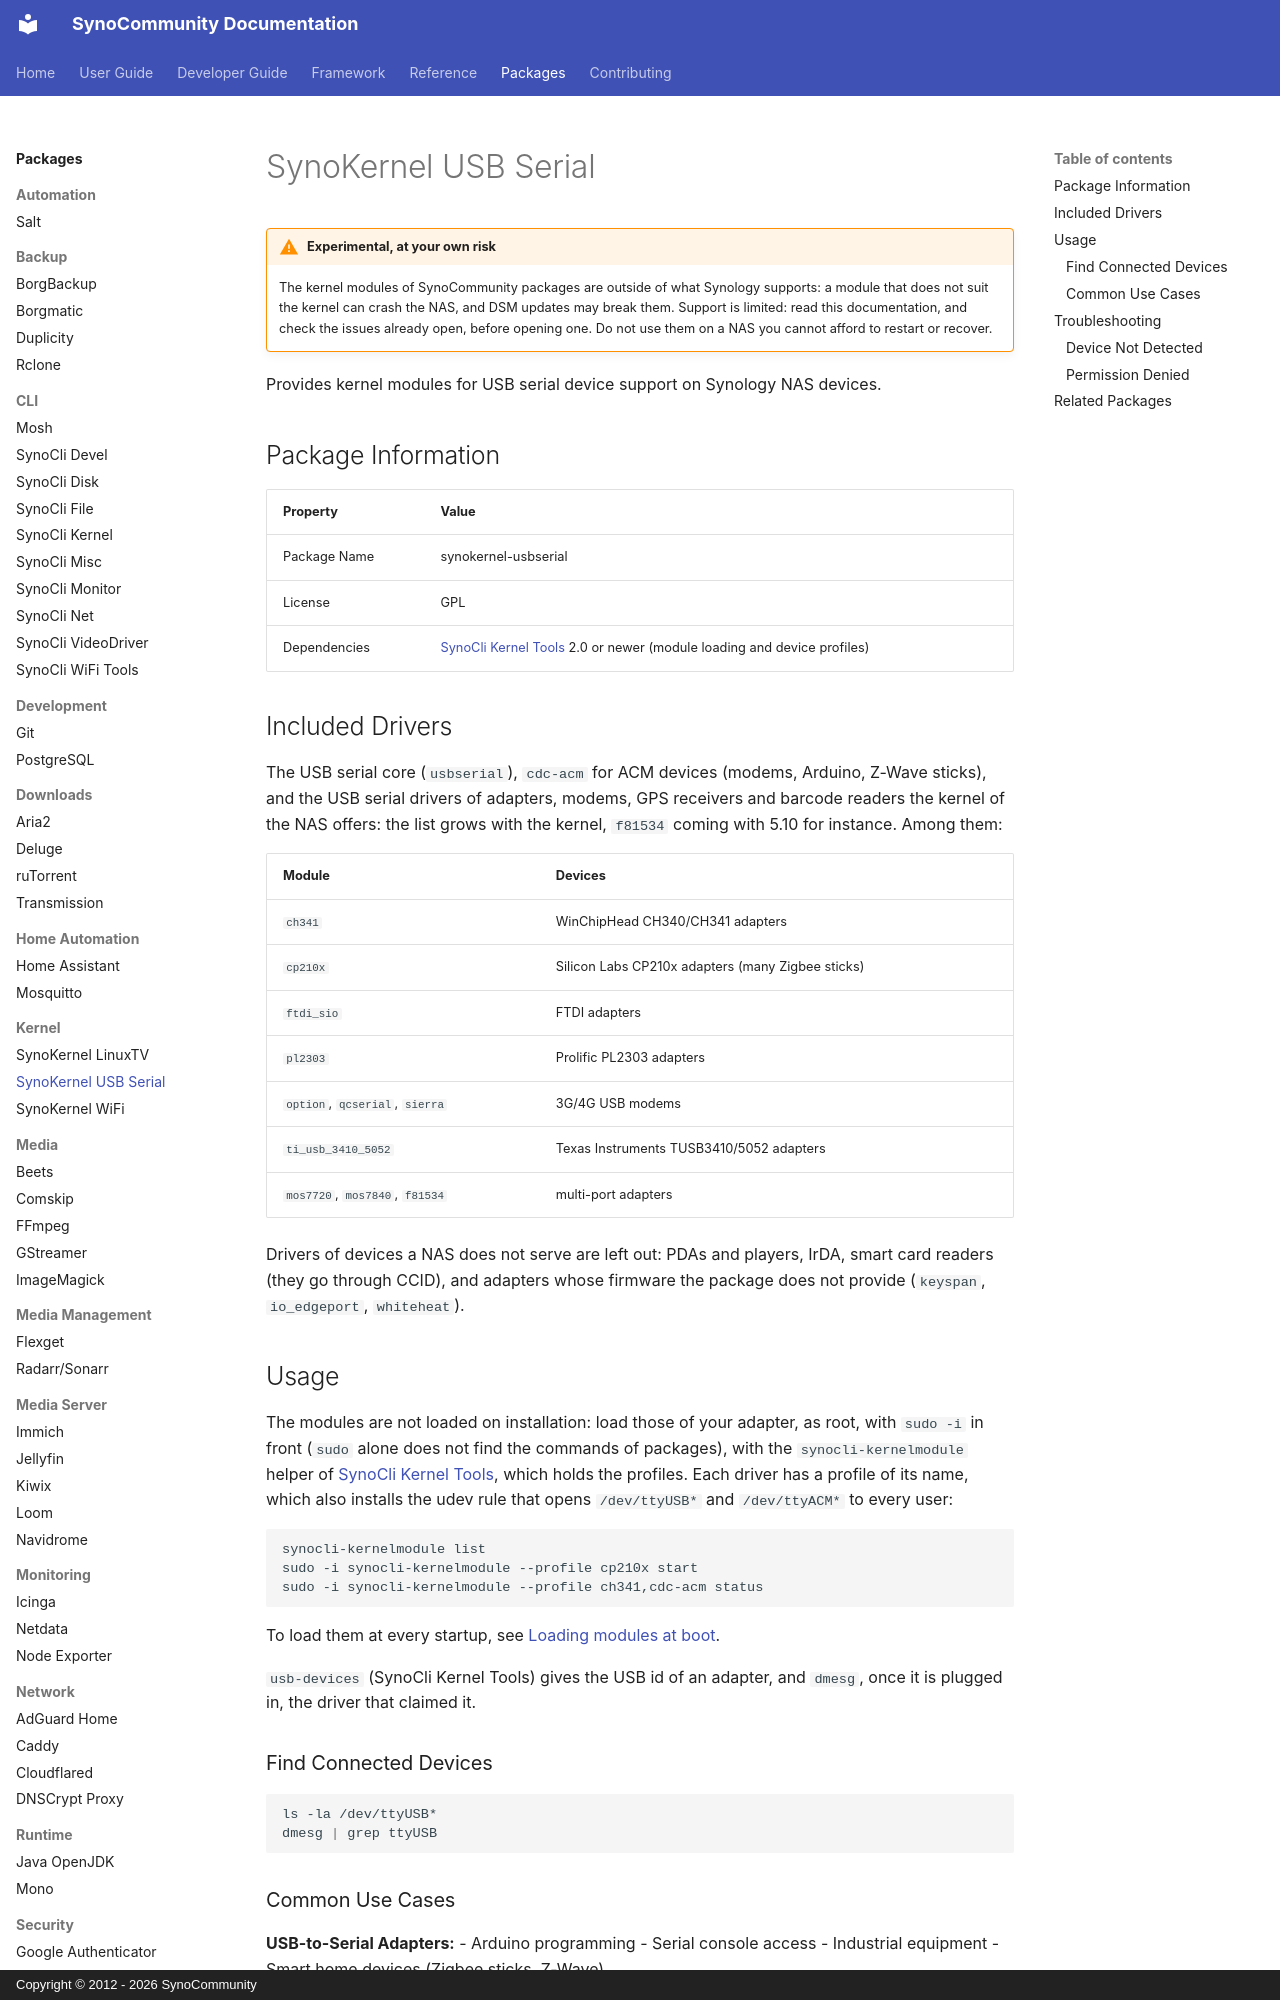

repository: SynoCommunity/spksrc · page: packages/synokernel-usbserial/index.html · generator: mkdocs · copyright: Copyright © 2012 - 2026 SynoCommunity

---
title: SynoKernel USB Serial
description: USB serial device drivers for Synology NAS
tags:
  - kernel
  - drivers
  - usb
  - serial
---

# SynoKernel USB Serial

!!! warning "Experimental, at your own risk"
    The kernel modules of SynoCommunity packages are outside of what Synology
    supports: a module that does not suit the kernel can crash the NAS, and DSM
    updates may break them. Support is limited: read this documentation, and
    check the issues already open, before opening one. Do not use them on a NAS
    you cannot afford to restart or recover.

Provides kernel modules for USB serial device support on Synology NAS devices.

## Package Information

| Property | Value |
|----------|-------|
| Package Name | synokernel-usbserial |
| License | GPL |
| Dependencies | [SynoCli Kernel Tools](synocli-kernel.md) 2.0 or newer (module loading and device profiles) |

## Included Drivers

The USB serial core (`usbserial`), `cdc-acm` for ACM devices (modems, Arduino,
Z-Wave sticks), and the USB serial drivers of adapters, modems, GPS receivers
and barcode readers the kernel of the NAS offers: the list grows with the
kernel, `f81534` coming with 5.10 for instance. Among them:

| Module | Devices |
|--------|---------|
| `ch341` | WinChipHead CH340/CH341 adapters |
| `cp210x` | Silicon Labs CP210x adapters (many Zigbee sticks) |
| `ftdi_sio` | FTDI adapters |
| `pl2303` | Prolific PL2303 adapters |
| `option`, `qcserial`, `sierra` | 3G/4G USB modems |
| `ti_usb_3410_5052` | Texas Instruments TUSB3410/5052 adapters |
| `mos7720`, `mos7840`, `f81534` | multi-port adapters |

Drivers of devices a NAS does not serve are left out: PDAs and players, IrDA,
smart card readers (they go through CCID), and adapters whose firmware the
package does not provide (`keyspan`, `io_edgeport`, `whiteheat`).

## Usage

The modules are not loaded on installation: load those of your adapter, as
root, with `sudo -i` in front (`sudo` alone does not find the commands of packages), with the
`synocli-kernelmodule` helper of
[SynoCli Kernel Tools](synocli-kernel.md), which holds the profiles. Each
driver has a profile of its name, which also installs the udev rule that opens
`/dev/ttyUSB*` and `/dev/ttyACM*` to every user:

```bash
synocli-kernelmodule list
sudo -i synocli-kernelmodule --profile cp210x start
sudo -i synocli-kernelmodule --profile ch341,cdc-acm status
```

To load them at every startup, see
[Loading modules at boot](synocli-kernel.md#loading-modules-at-boot).

`usb-devices` (SynoCli Kernel Tools) gives the USB id of an adapter, and `dmesg`, once
it is plugged in, the driver that claimed it.
